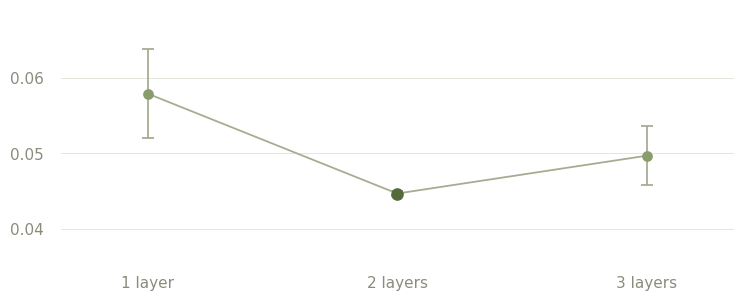

Source code (Python): (Note: this script raises an exception after producing the figure.)
"""Render illustrative fixture data for design study 01, not research evidence."""

from pathlib import Path

import matplotlib

matplotlib.use("Agg")
import matplotlib.pyplot as plt  # noqa: E402 — choose the headless backend before pyplot

plt.rcParams.update({"font.family": "DejaVu Sans", "font.size": 10, "svg.hashsalt": "design-study-01"})
fig, ax = plt.subplots(figsize=(7.4, 3.2))
fig.patch.set_alpha(0)
ax.patch.set_alpha(0)
ax.set_axisbelow(True)
ax.yaxis.grid(True, color="#e4e6dd", linewidth=0.7)
ax.errorbar(
    [1, 2, 3],
    [0.0579, 0.0447, 0.0497],
    yerr=[0.0059, 0.0003, 0.0039],
    color="#a4ad92",
    linewidth=1.3,
    capsize=4,
    elinewidth=1.3,
    capthick=1.3,
)
ax.scatter([1, 3], [0.0579, 0.0497], s=45, color="#899c6c", zorder=4)
ax.scatter([2], [0.0447], s=65, color="#536b39", zorder=4)
ax.set_xlim(0.65, 3.35)
ax.set_ylim(0.036, 0.069)
ax.set_xticks([1, 2, 3], ["1 layer", "2 layers", "3 layers"])
ax.set_yticks([0.04, 0.05, 0.06], ["0.04", "0.05", "0.06"])
ax.tick_params(axis="both", length=0, colors="#888d7b", pad=12, labelsize=11)
for spine in ax.spines.values():
    spine.set_visible(False)
fig.subplots_adjust(left=0.08, right=0.99, top=0.95, bottom=0.17)
fig.savefig(
    Path(__file__).with_name("depth-comparison.svg"),
    transparent=True,
    metadata={"Date": None, "Description": "Illustrative synthetic design fixture. Not scientific evidence."},
)
fig.set_size_inches(3.65, 2.5)
ax.tick_params(axis="both", labelsize=13, pad=11)
fig.subplots_adjust(left=0.18, right=0.99, top=0.94, bottom=0.19)
fig.savefig(
    Path(__file__).with_name("depth-comparison-mobile.svg"),
    transparent=True,
    metadata={"Date": None, "Description": "Illustrative synthetic design fixture. Not scientific evidence."},
)
plt.close(fig)

# Keep generated SVG markup clean in review without changing its geometry.
for name in ("depth-comparison.svg", "depth-comparison-mobile.svg"):
    output = Path(__file__).with_name(name)
    output.write_text("\n".join(line.rstrip() for line in output.read_text().splitlines()) + "\n")
